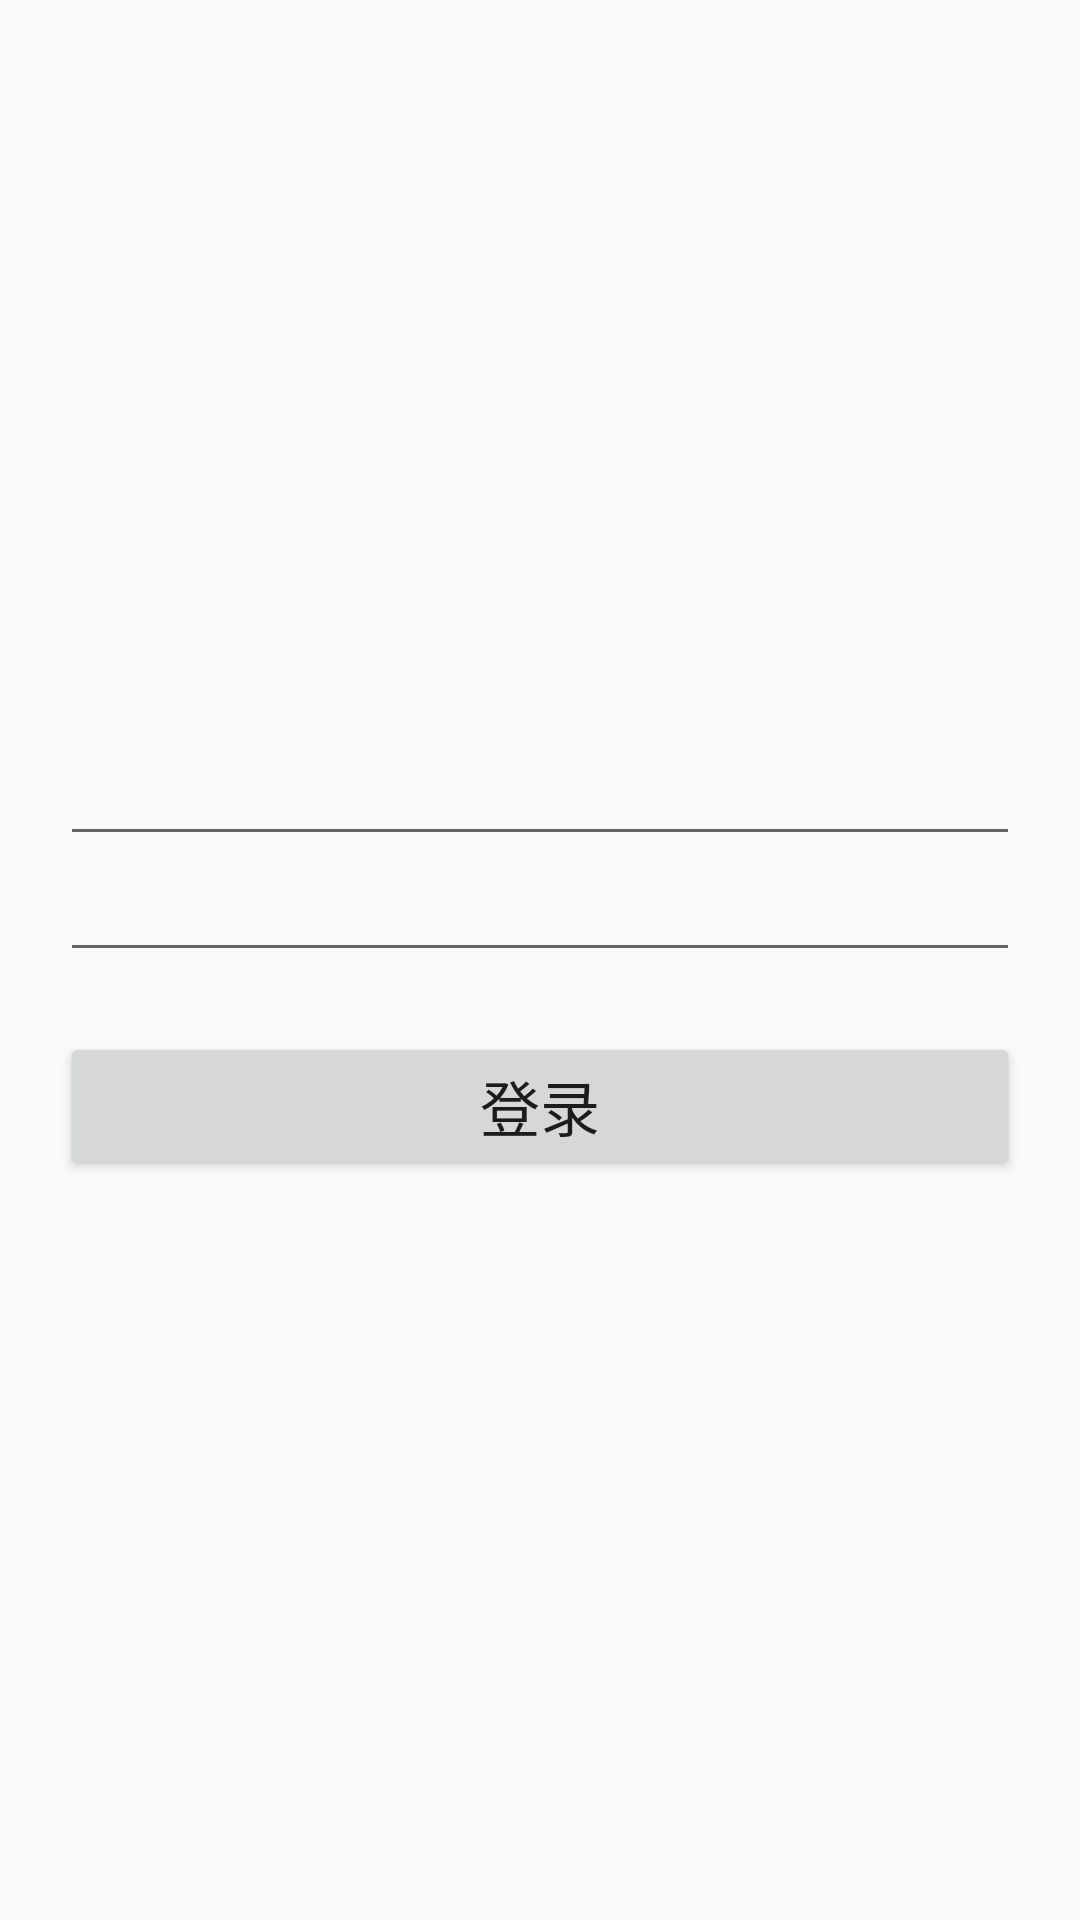

The Android layout XML behind this screen, and the referenced resources:
<!-- AndroidManifest.xml: application theme AppTheme -->
<!-- res/layout/activity_login.xml -->
<?xml version="1.0" encoding="utf-8"?>
<RelativeLayout xmlns:android="http://schemas.android.com/apk/res/android"
    android:layout_width="match_parent" android:layout_height="match_parent">


    <LinearLayout
        android:layout_width="match_parent"
        android:layout_height="wrap_content"
        android:orientation="vertical"
        android:padding="20dp"
        android:layout_centerInParent="true">
        <EditText
            android:id="@+id/et_username"
            android:layout_width="match_parent"
            android:layout_height="wrap_content"
            android:textSize="16sp"
            />
        <EditText
            android:id="@+id/et_pwd"
            android:layout_width="match_parent"
            android:layout_height="wrap_content"
            android:inputType="textPassword"
            android:textSize="16sp"
            />
        <Button
            android:id="@+id/btn_login"
            android:layout_width="match_parent"
            android:layout_height="wrap_content"
            android:layout_marginTop="20dp"
            android:textSize="20sp"
            android:text="登录"/>
    </LinearLayout>

</RelativeLayout>
<!-- resources referenced by this layout -->
<resources>
  <style name="AppTheme" parent="Theme.AppCompat.Light.DarkActionBar">
          
          <item name="colorPrimary">@color/colorPrimary</item>
          <item name="colorPrimaryDark">@color/colorPrimaryDark</item>
          <item name="colorAccent">@color/colorAccent</item>
      </style>
  <color name="colorPrimary">#3F51B5</color>
  <color name="colorPrimaryDark">#303F9F</color>
  <color name="colorAccent">#FF4081</color>
</resources>
